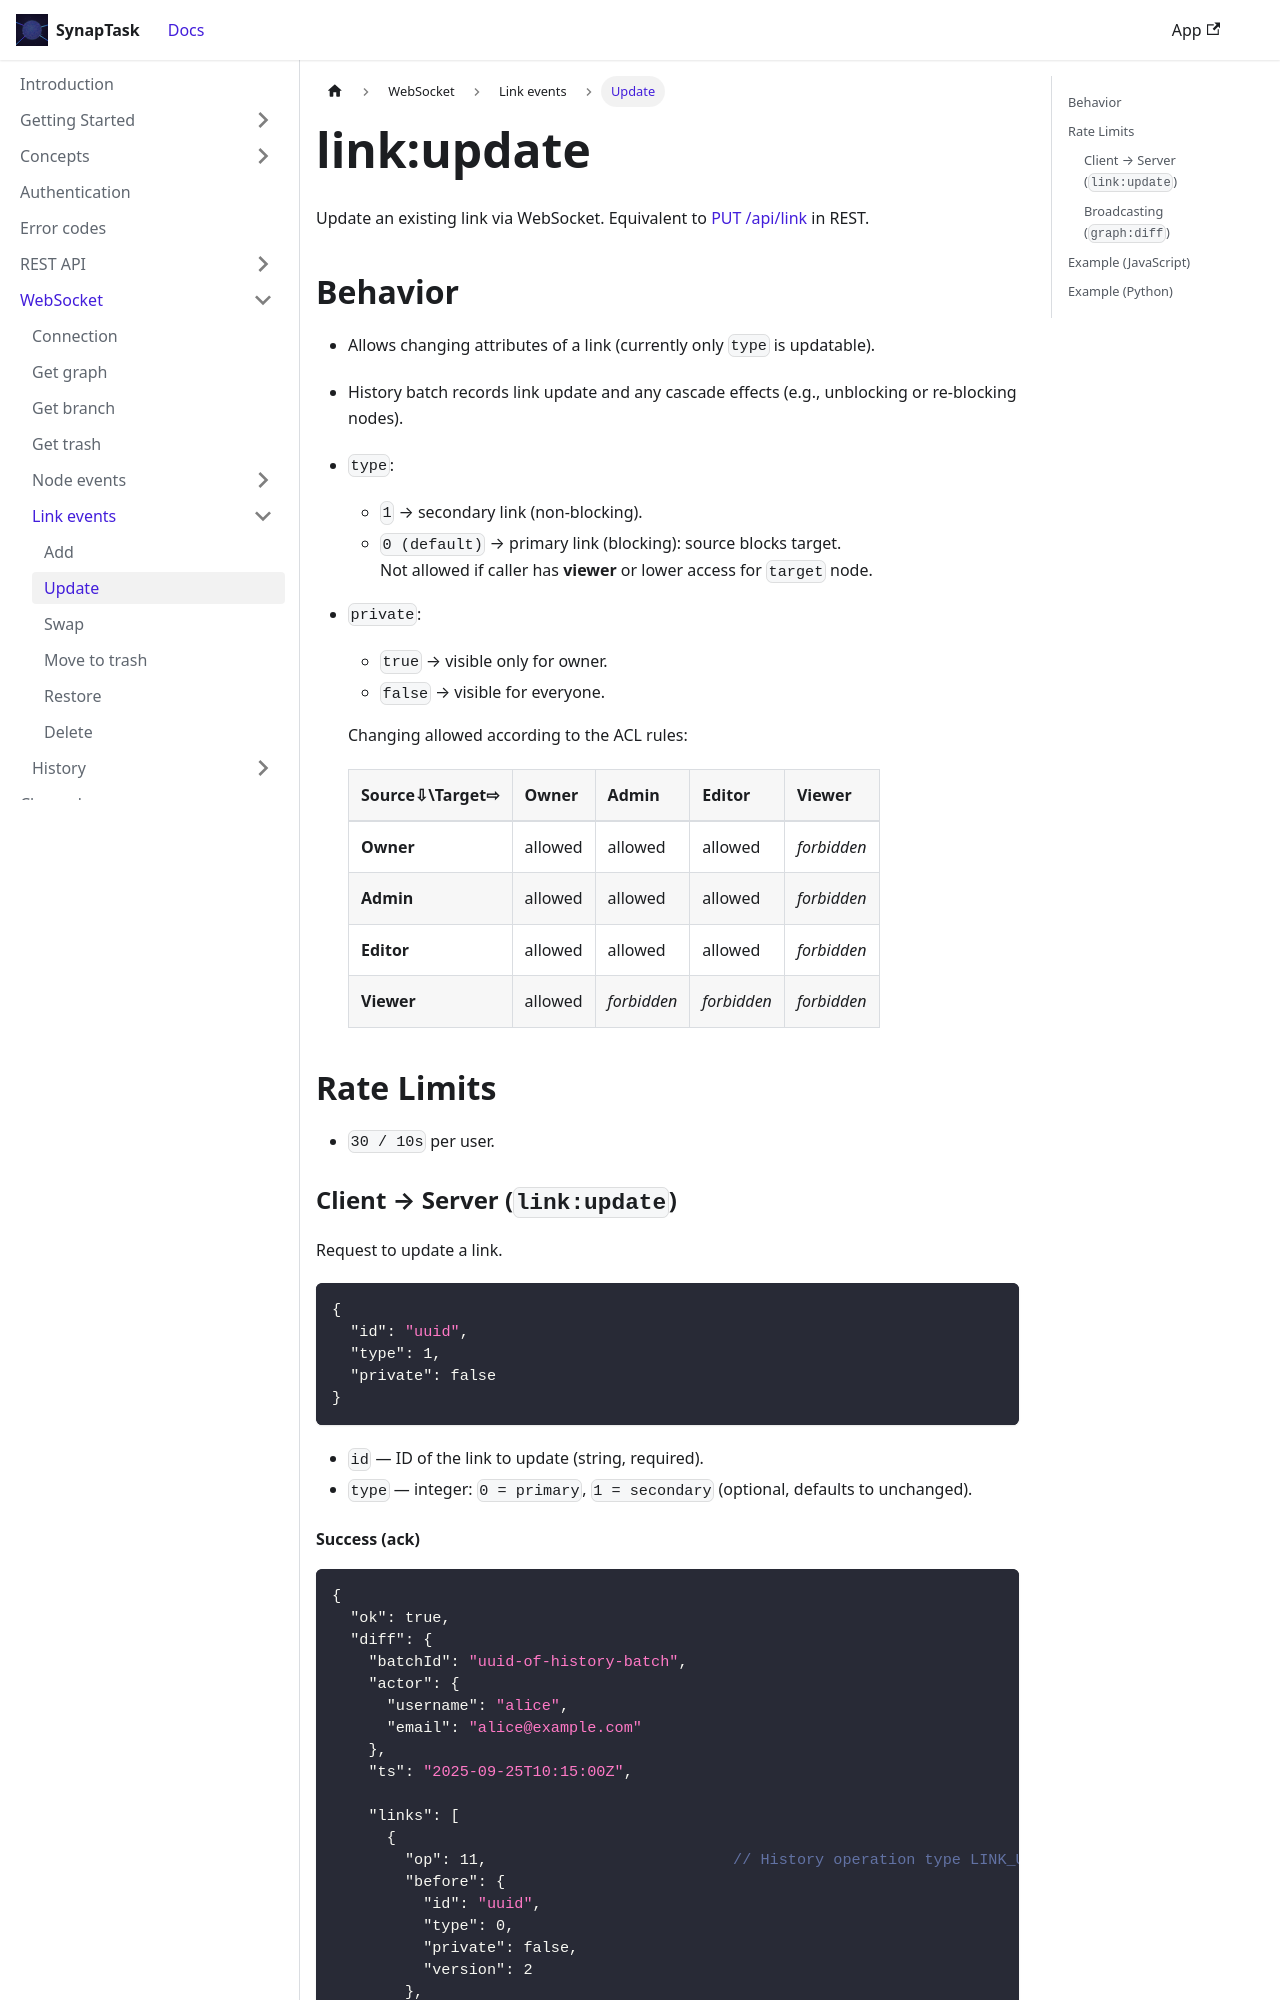

repository: arsenlblack/synaptask · page: api/ws/link/update.html · generator: docusaurus

---
title: link:update
slug: /api/ws/link/update
---

Update an existing link via WebSocket. Equivalent to [PUT /api/link](/api/rest/link/update) in REST.

## Behavior

* Allows changing attributes of a link (currently only `type` is updatable).
* History batch records link update and any cascade effects (e.g., unblocking or re-blocking nodes).
* `type`:
  * `1` → secondary link (non-blocking).
  * `0 (default)` → primary link (blocking): source blocks target.  
    Not allowed if caller has **viewer** or lower access for `target` node.
* `private`:
  * `true` → visible only for owner.
  * `false` → visible for everyone.
  
  Changing allowed according to the ACL rules:
  | Source⇩\Target⇨|   Owner |    Admin    |    Editor   |   Viewer
  | --------------- | ------- | ----------- | ----------- | ---------
  |  **Owner**      | allowed |   allowed   |   allowed   | *forbidden*
  |  **Admin**      | allowed |   allowed   |   allowed   | *forbidden*
  |  **Editor**     | allowed |   allowed   |   allowed   | *forbidden*
  |  **Viewer**     | allowed | *forbidden* | *forbidden* | *forbidden*

## Rate Limits
* `30 / 10s` per user.

### Client → Server (`link:update`)
Request to update a link.
```json
{
  "id": "uuid",
  "type": 1,
  "private": false
}
```

* `id` — ID of the link to update (string, required).
* `type` — integer: `0 = primary`, `1 = secondary` (optional, defaults to unchanged).
